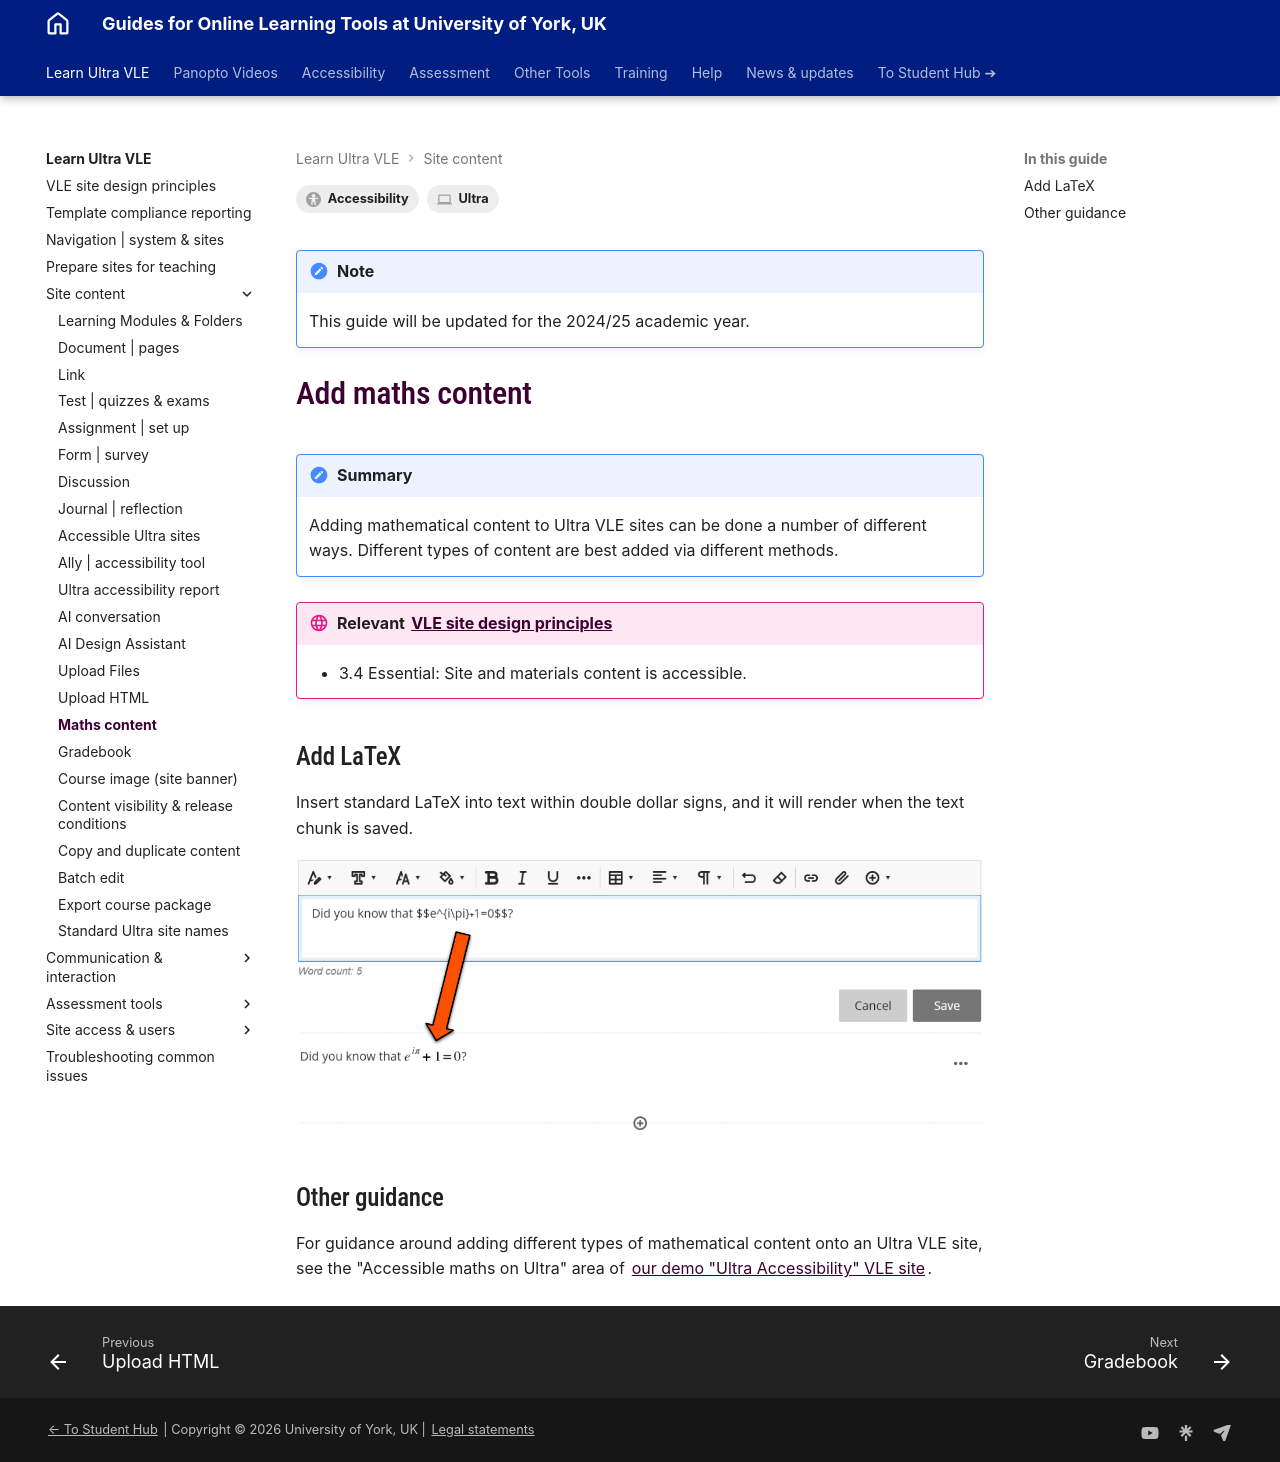

repository: PDLT-University-of-York/test-split-site · page: ultra/maths/index.html · generator: mkdocs

---
tags:
    - Accessibility
    - Ultra
---

!!! Note

    This guide will be updated for the 2024/25 academic year.

# Add maths content

!!! Summary

    Adding mathematical content to Ultra VLE sites can be done a number of different ways. Different types of content are best added via different methods.

!!! principle "Relevant [VLE site design principles](../ultra/site-design-principles.md)"

    - 3.4 Essential: Site and materials content is accessible.

## Add LaTeX

Insert standard LaTeX into text within double dollar signs, and it will render when the text chunk is saved.

![Raw LaTeX input in the text editor, then rendered into a mathematical expression in the finished Document](images/documents-latex.png)

## Other guidance

For guidance around adding different types of mathematical content onto an Ultra VLE site, see the "Accessible maths on Ultra" area of [our demo "Ultra Accessibility" VLE site](https://vle.york.ac.uk/ultra/courses/_106795_1/outline). 
